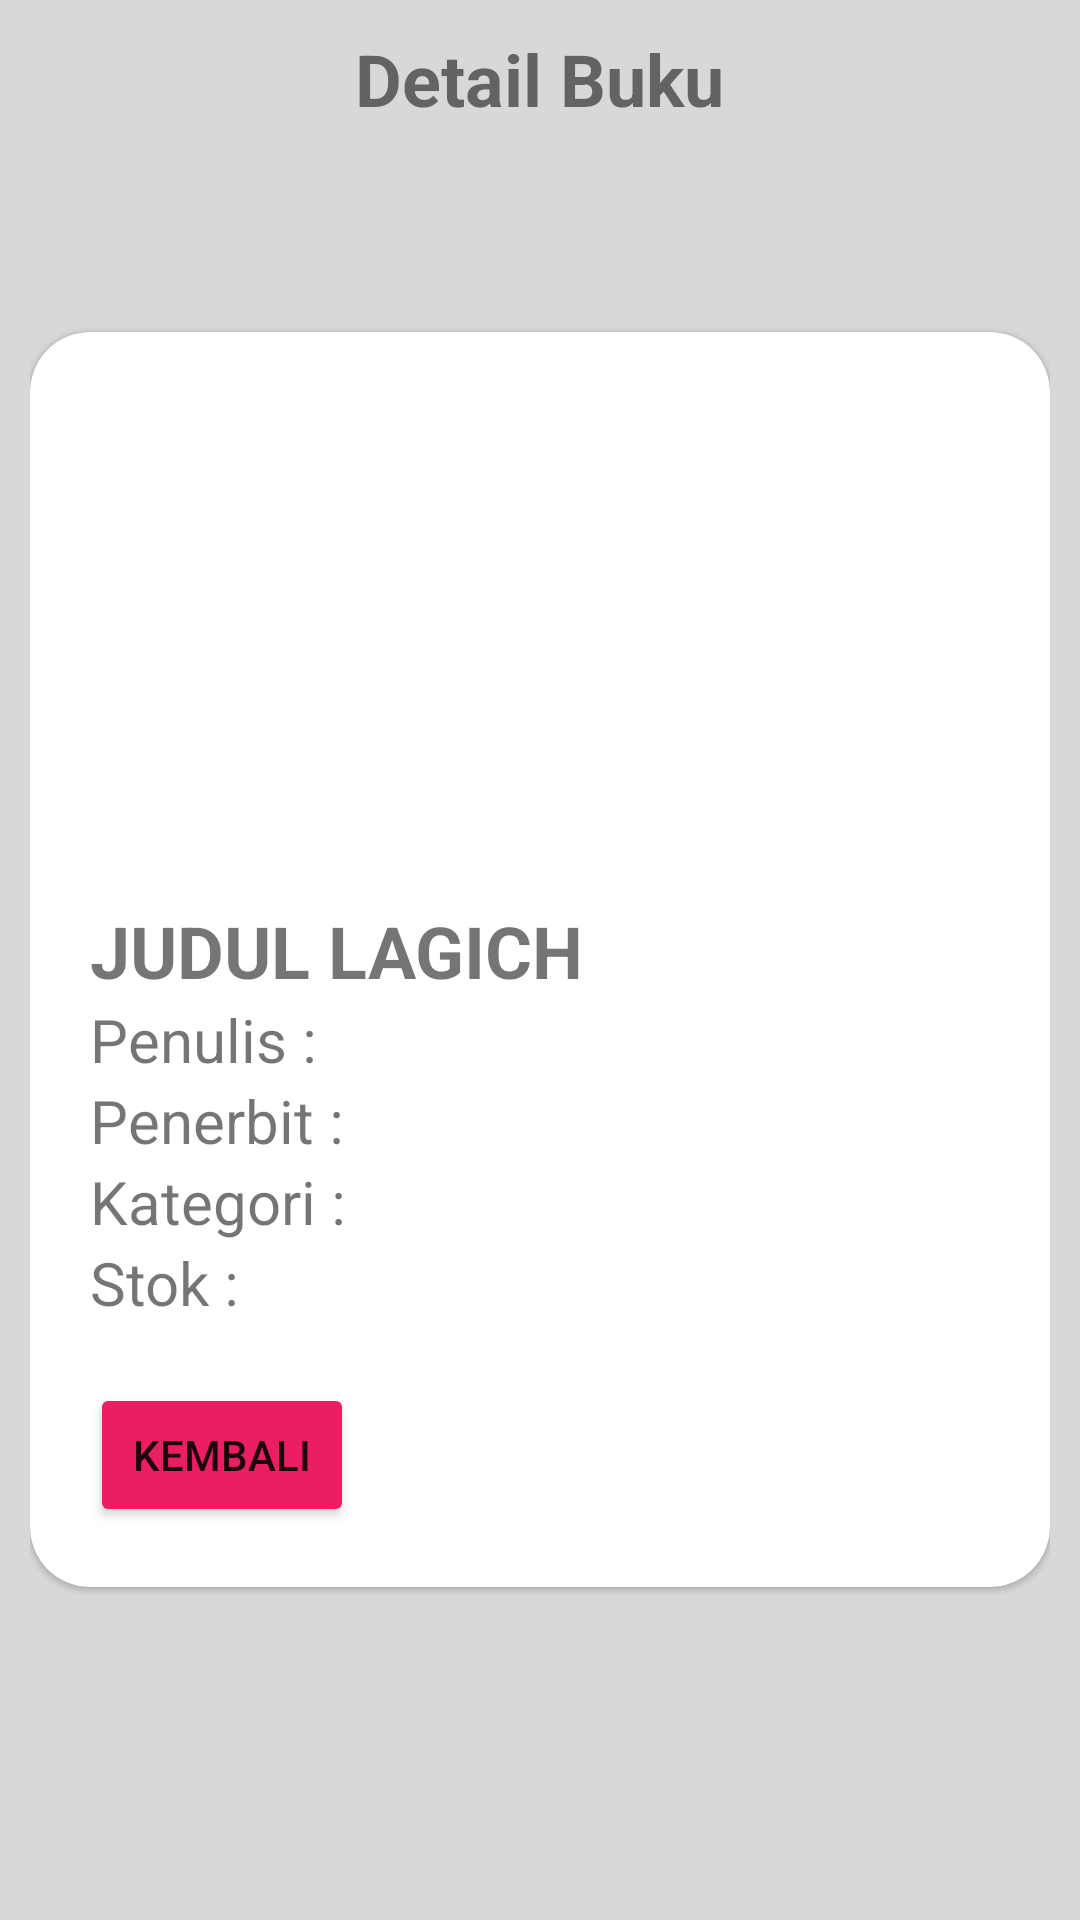

Produce the Android XML layout that renders to this screen, including the resource entries it uses.
<!-- AndroidManifest.xml: application theme Theme.SistemPerpustakaanUAS -->
<!-- res/layout/activity_detail_buku.xml -->
<?xml version="1.0" encoding="utf-8"?>
<RelativeLayout xmlns:android="http://schemas.android.com/apk/res/android"
    xmlns:app="http://schemas.android.com/apk/res-auto"
    xmlns:tools="http://schemas.android.com/tools"
    android:layout_width="match_parent"
    android:layout_height="match_parent"
    android:background="@color/backgroundsilver"
    android:padding="10dp">

    <TextView
        android:layout_width="wrap_content"
        android:layout_height="wrap_content"
        android:layout_centerHorizontal="true"
        android:textSize="24dp"
        android:textStyle="bold"
        android:text="Detail Buku" />

    <androidx.cardview.widget.CardView
        style="@style/Widget.Material3.CardView.Elevated"
        android:layout_width="match_parent"
        android:layout_height="wrap_content"
        android:layout_centerInParent="true"
        app:cardCornerRadius="20dp">

        <RelativeLayout
            android:layout_width="match_parent"
            android:layout_height="match_parent"
            android:padding="20dp">

            <ImageView
                android:id="@+id/imgDetailBuku"
                android:layout_width="150dp"
                android:layout_height="150dp"
                android:layout_centerHorizontal="true"
                android:layout_marginBottom="20dp"
                tools:srcCompat="@tools:sample/avatars" />

            <RelativeLayout
                android:id="@+id/kontainer"
                android:layout_width="match_parent"
                android:layout_height="wrap_content"
                android:layout_marginBottom="20dp"
                android:layout_below="@+id/imgDetailBuku">

                <TextView
                    android:id="@+id/tvJudulDetail"
                    android:layout_width="wrap_content"
                    android:layout_height="wrap_content"
                    android:text="JUDUL LAGICH"
                    android:textSize="24sp"
                    android:textStyle="bold" />

                <TextView
                    android:id="@+id/tvPenulisDetail"
                    android:layout_width="wrap_content"
                    android:layout_height="wrap_content"
                    android:layout_below="@+id/tvJudulDetail"
                    android:text="Penulis : "
                    android:textSize="20sp" />

                <TextView
                    android:id="@+id/tvPenerbitDetail"
                    android:layout_width="wrap_content"
                    android:layout_height="wrap_content"
                    android:layout_below="@+id/tvPenulisDetail"
                    android:text="Penerbit : "
                    android:textSize="20sp" />

                <TextView
                    android:id="@+id/tvKategoriDetail"
                    android:layout_width="wrap_content"
                    android:layout_height="wrap_content"
                    android:layout_below="@+id/tvPenerbitDetail"
                    android:text="Kategori : "
                    android:textSize="20sp" />

                <TextView
                    android:id="@+id/tvStokBuku"
                    android:layout_width="wrap_content"
                    android:layout_height="wrap_content"
                    android:layout_below="@+id/tvKategoriDetail"
                    android:text="Stok : "
                    android:textSize="20sp" />
            </RelativeLayout>


            <Button
                android:id="@+id/btnKembali"
                android:layout_width="wrap_content"
                android:layout_height="wrap_content"
                android:layout_below="@+id/kontainer"
                android:layout_alignParentStart="true"
                android:backgroundTint="#E91E63"
                android:text="Kembali" />
        </RelativeLayout>
    </androidx.cardview.widget.CardView>


</RelativeLayout>
<!-- resources referenced by this layout -->
<resources>
  <color name="backgroundsilver">#D8D8D8</color>
  <style name="Theme.SistemPerpustakaanUAS" parent="Theme.MaterialComponents.DayNight.NoActionBar">
          
          <item name="colorPrimary">@color/purple_500</item>
          <item name="colorPrimaryVariant">@color/purple_700</item>
          <item name="colorOnPrimary">@color/white</item>
          
          <item name="colorSecondary">@color/teal_200</item>
          <item name="colorSecondaryVariant">@color/teal_700</item>
          <item name="colorOnSecondary">@color/black</item>
          
          <item name="android:statusBarColor" tools:targetApi="l">?attr/colorPrimaryVariant</item>
          
      </style>
  <color name="purple_500">#FF6200EE</color>
  <color name="purple_700">#FF3700B3</color>
  <color name="white">#FFFFFFFF</color>
  <color name="teal_200">#FF03DAC5</color>
  <color name="teal_700">#FF018786</color>
  <color name="black">#FF000000</color>
</resources>
